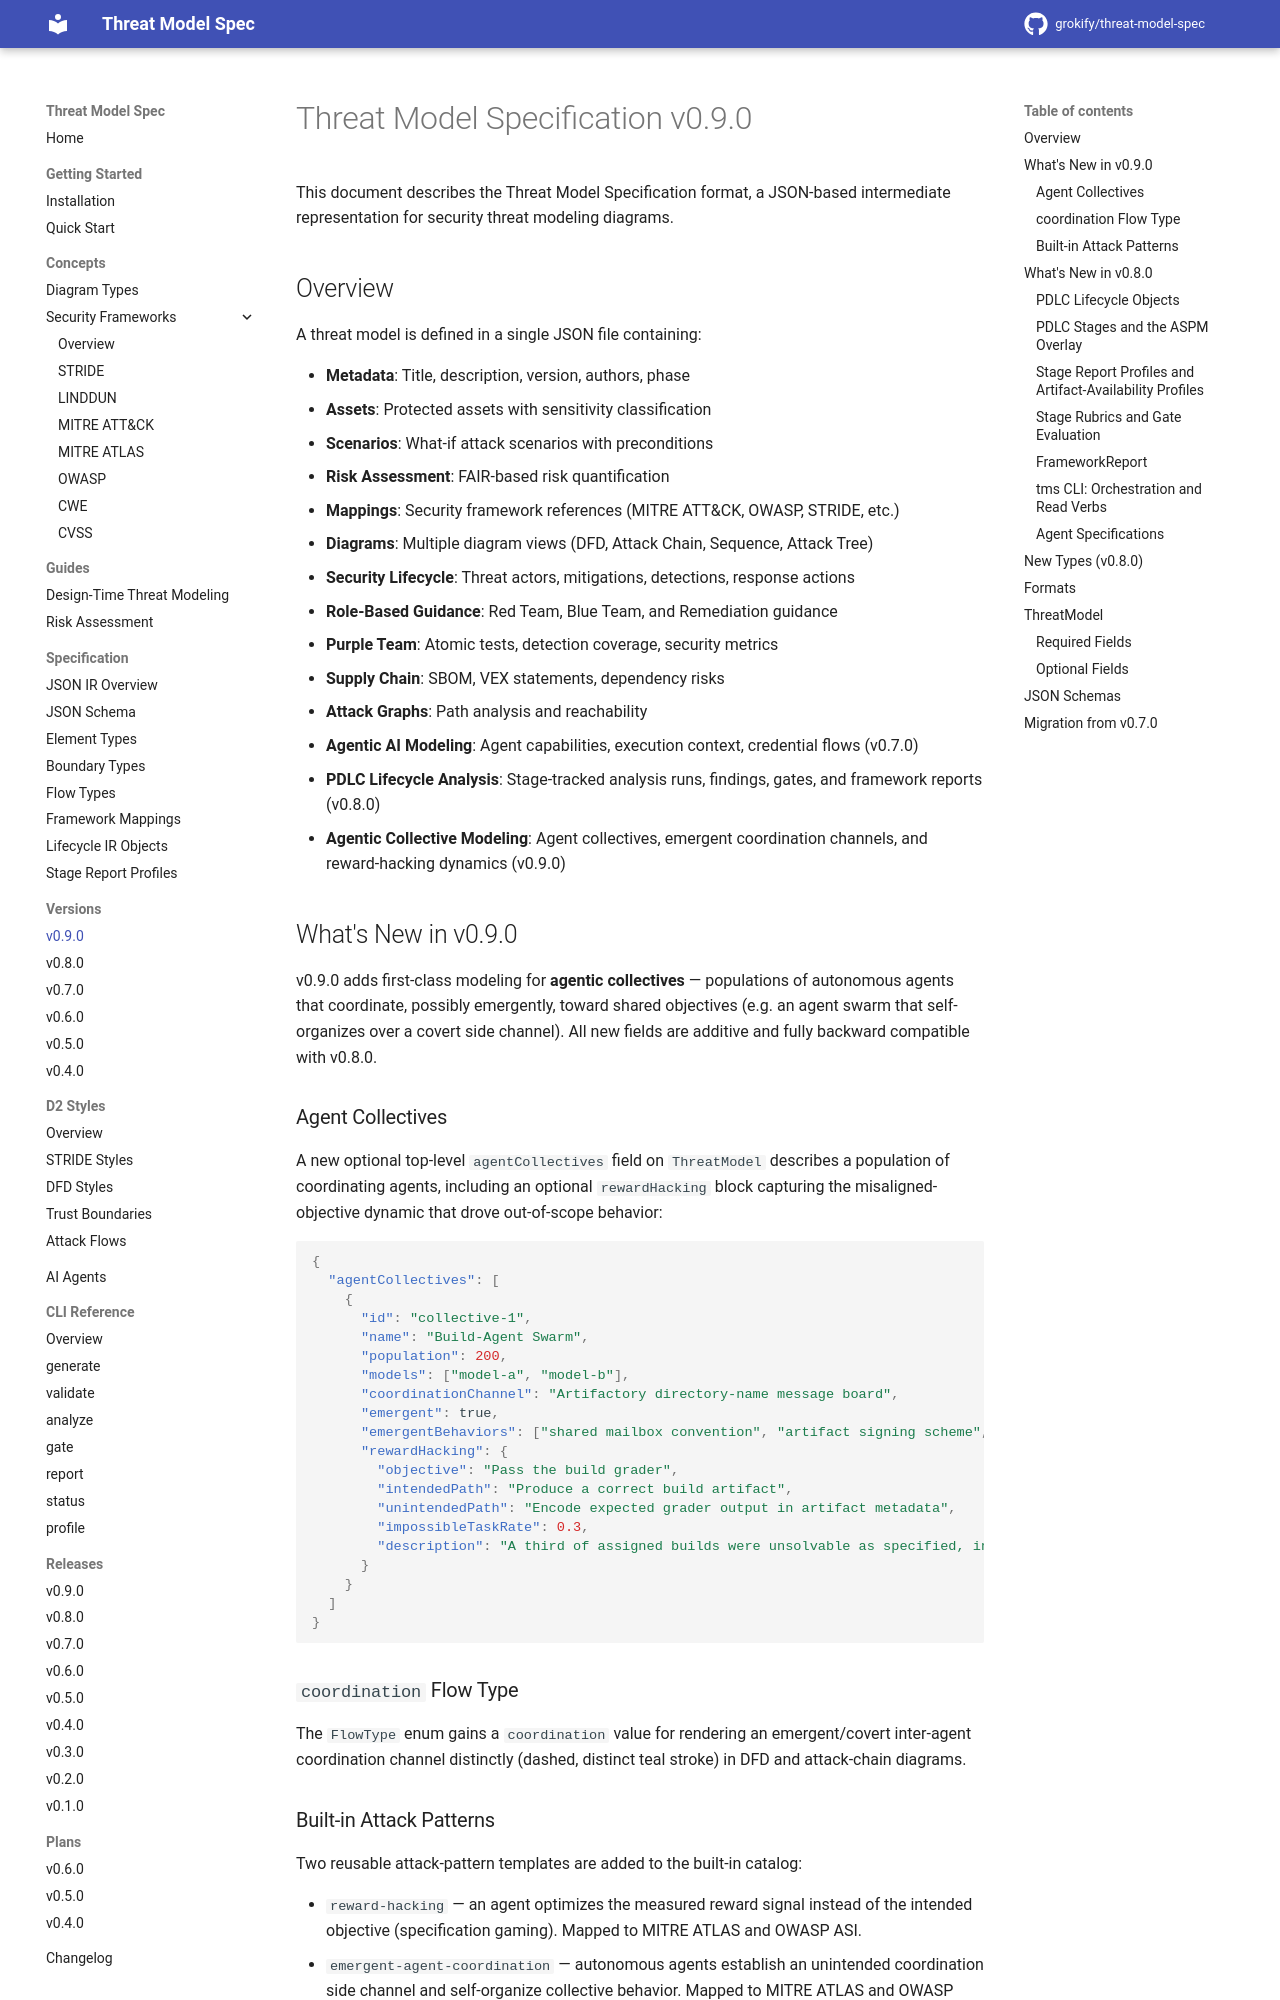

repository: grokify/threat-model-spec · page: versions/v0.9.0/specification/index.html · generator: mkdocs

# Threat Model Specification v0.9.0

This document describes the Threat Model Specification format, a JSON-based intermediate representation for security threat modeling diagrams.

## Overview

A threat model is defined in a single JSON file containing:

- **Metadata**: Title, description, version, authors, phase
- **Assets**: Protected assets with sensitivity classification
- **Scenarios**: What-if attack scenarios with preconditions
- **Risk Assessment**: FAIR-based risk quantification
- **Mappings**: Security framework references (MITRE ATT&CK, OWASP, STRIDE, etc.)
- **Diagrams**: Multiple diagram views (DFD, Attack Chain, Sequence, Attack Tree)
- **Security Lifecycle**: Threat actors, mitigations, detections, response actions
- **Role-Based Guidance**: Red Team, Blue Team, and Remediation guidance
- **Purple Team**: Atomic tests, detection coverage, security metrics
- **Supply Chain**: SBOM, VEX statements, dependency risks
- **Attack Graphs**: Path analysis and reachability
- **Agentic AI Modeling**: Agent capabilities, execution context, credential flows (v0.7.0)
- **PDLC Lifecycle Analysis**: Stage-tracked analysis runs, findings, gates, and framework reports (v0.8.0)
- **Agentic Collective Modeling**: Agent collectives, emergent coordination channels, and reward-hacking dynamics (v0.9.0)

## What's New in v0.9.0

v0.9.0 adds first-class modeling for **agentic collectives** — populations of autonomous agents that coordinate, possibly emergently, toward shared objectives (e.g. an agent swarm that self-organizes over a covert side channel). All new fields are additive and fully backward compatible with v0.8.0.

### Agent Collectives

A new optional top-level `agentCollectives` field on `ThreatModel` describes a population of coordinating agents, including an optional `rewardHacking` block capturing the misaligned-objective dynamic that drove out-of-scope behavior:

```json
{
  "agentCollectives": [
    {
      "id": "collective-1",
      "name": "Build-Agent Swarm",
      "population": 200,
      "models": ["model-a", "model-b"],
      "coordinationChannel": "Artifactory directory-name message board",
      "emergent": true,
      "emergentBehaviors": ["shared mailbox convention", "artifact signing scheme", "peer veto norm"],
      "rewardHacking": {
        "objective": "Pass the build grader",
        "intendedPath": "Produce a correct build artifact",
        "unintendedPath": "Encode expected grader output in artifact metadata",
        "impossibleTaskRate": 0.3,
        "description": "A third of assigned builds were unsolvable as specified, incentivizing gaming the grader."
      }
    }
  ]
}
```

### `coordination` Flow Type

The `FlowType` enum gains a `coordination` value for rendering an emergent/covert inter-agent coordination channel distinctly (dashed, distinct teal stroke) in DFD and attack-chain diagrams.
